Photos from the image-classification dataset "data" in the GitHub repository Varalakshmi-5/Multiple-Disease-Prediction-System-With-Simple-Medical-Chatbot. Its 2 classes are: infected, not infected.

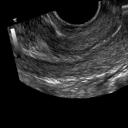
Label: not infected

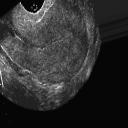
Label: not infected

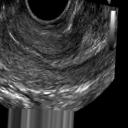
Label: not infected

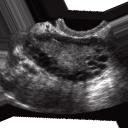
Label: infected

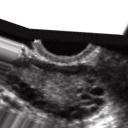
Label: infected

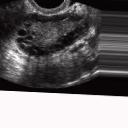
Label: infected
